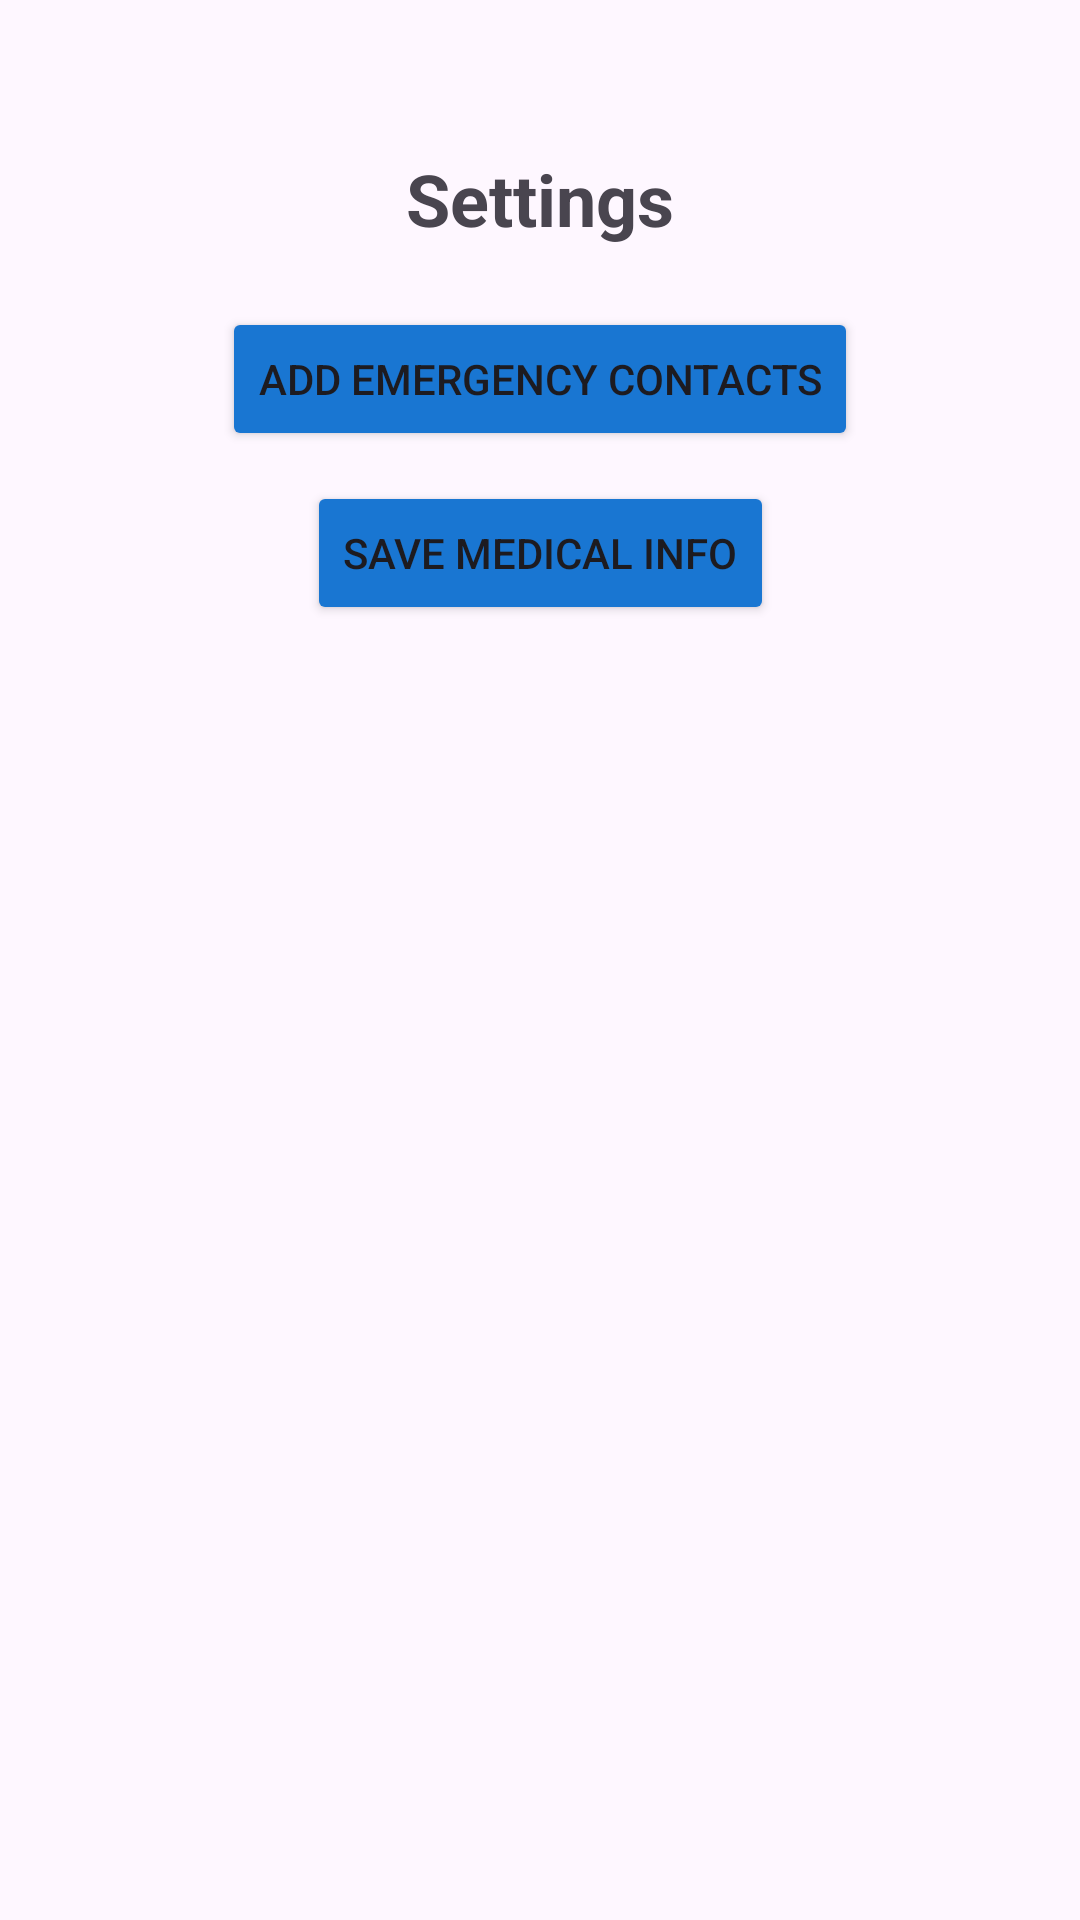

The Android layout XML behind this screen, and the referenced resources:
<!-- AndroidManifest.xml: application theme Theme.OfflineEmergencyApp -->
<!-- res/layout/activity_settings.xml -->
<?xml version="1.0" encoding="utf-8"?>
<androidx.constraintlayout.widget.ConstraintLayout
    xmlns:android="http://schemas.android.com/apk/res/android"
    xmlns:app="http://schemas.android.com/apk/res-auto"
    xmlns:tools="http://schemas.android.com/tools"
    android:layout_width="match_parent"
    android:layout_height="match_parent"
    tools:context=".SettingsActivity">

    <TextView
        android:id="@+id/txtSettingsTitle"
        android:layout_width="wrap_content"
        android:layout_height="wrap_content"
        android:text="Settings"
        android:textSize="24sp"
        android:textStyle="bold"
        app:layout_constraintTop_toTopOf="parent"
        app:layout_constraintStart_toStartOf="parent"
        app:layout_constraintEnd_toEndOf="parent"
        android:layout_marginTop="50dp"/>

    
    <Button
        android:id="@+id/btnAddContacts"
        android:layout_width="wrap_content"
        android:layout_height="wrap_content"
        android:text="Add Emergency Contacts"
        android:backgroundTint="@color/blue"
        app:layout_constraintTop_toBottomOf="@id/txtSettingsTitle"
        app:layout_constraintStart_toStartOf="parent"
        app:layout_constraintEnd_toEndOf="parent"
        android:layout_marginTop="20dp"/>

    
    <Button
        android:id="@+id/btnSaveMedicalInfo"
        android:layout_width="wrap_content"
        android:layout_height="wrap_content"
        android:text="Save Medical Info"
        android:backgroundTint="@color/blue"
        app:layout_constraintTop_toBottomOf="@id/btnAddContacts"
        app:layout_constraintStart_toStartOf="parent"
        app:layout_constraintEnd_toEndOf="parent"
        android:layout_marginTop="10dp"/>

</androidx.constraintlayout.widget.ConstraintLayout>
<!-- resources referenced by this layout -->
<resources>
  <color name="blue">#1976D2</color>
  <style name="Theme.OfflineEmergencyApp" parent="Base.Theme.OfflineEmergencyApp" />
  <style name="Base.Theme.OfflineEmergencyApp" parent="Theme.Material3.DayNight.NoActionBar">
          
          
      </style>
</resources>
